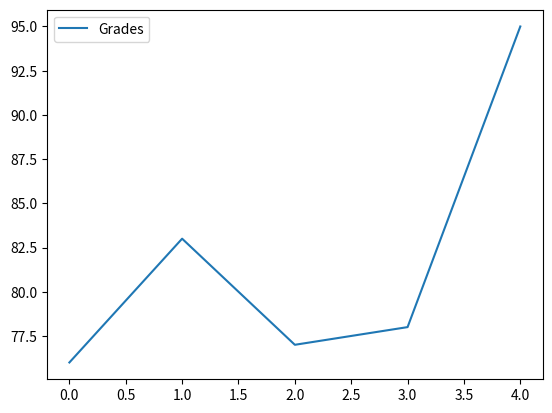
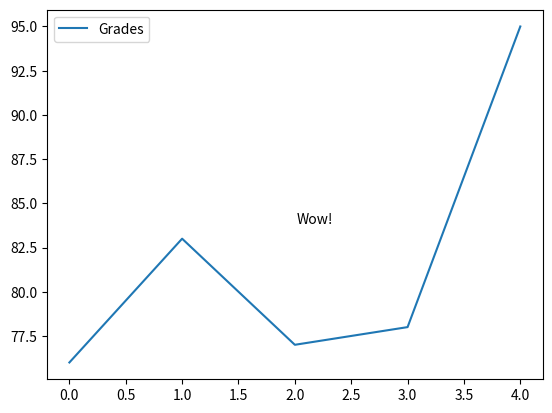
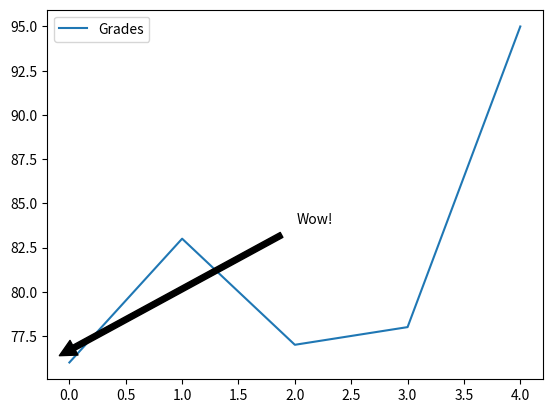

Python code for these plots, in order:
#!/usr/bin/env python
# coding: utf-8

# In[3]:


import pandas as pd

names = ['Bob','Jessica','Mary','John','Mel']
grades = [76,83,77,78,95]
GradeList = zip(names,grades)
df = pd.DataFrame(data = GradeList, columns=['Names','Grades'])

get_ipython().magic(u'matplotlib inline')
df.plot()


# In[4]:


import matplotlib.pyplot as plt

df.plot()
displayText = "Wow!"
xloc = 0
yloc = 76
xtext = 180
ytext = 100
plt.annotate(displayText,
            xy=(xloc, yloc),
            xytext=(xtext,ytext),
            xycoords=('axes fraction','data'),
            textcoords='offset points')


# In[5]:


df.plot()
displayText = "Wow!"
xloc = 0
yloc = 76
xtext = 180
ytext = 100
plt.annotate(displayText,
            xy=(xloc, yloc),
            arrowprops=dict(facecolor='black', shrink=0.05),
            xytext=(xtext,ytext),
            xycoords=('axes fraction','data'),
            textcoords='offset points')

